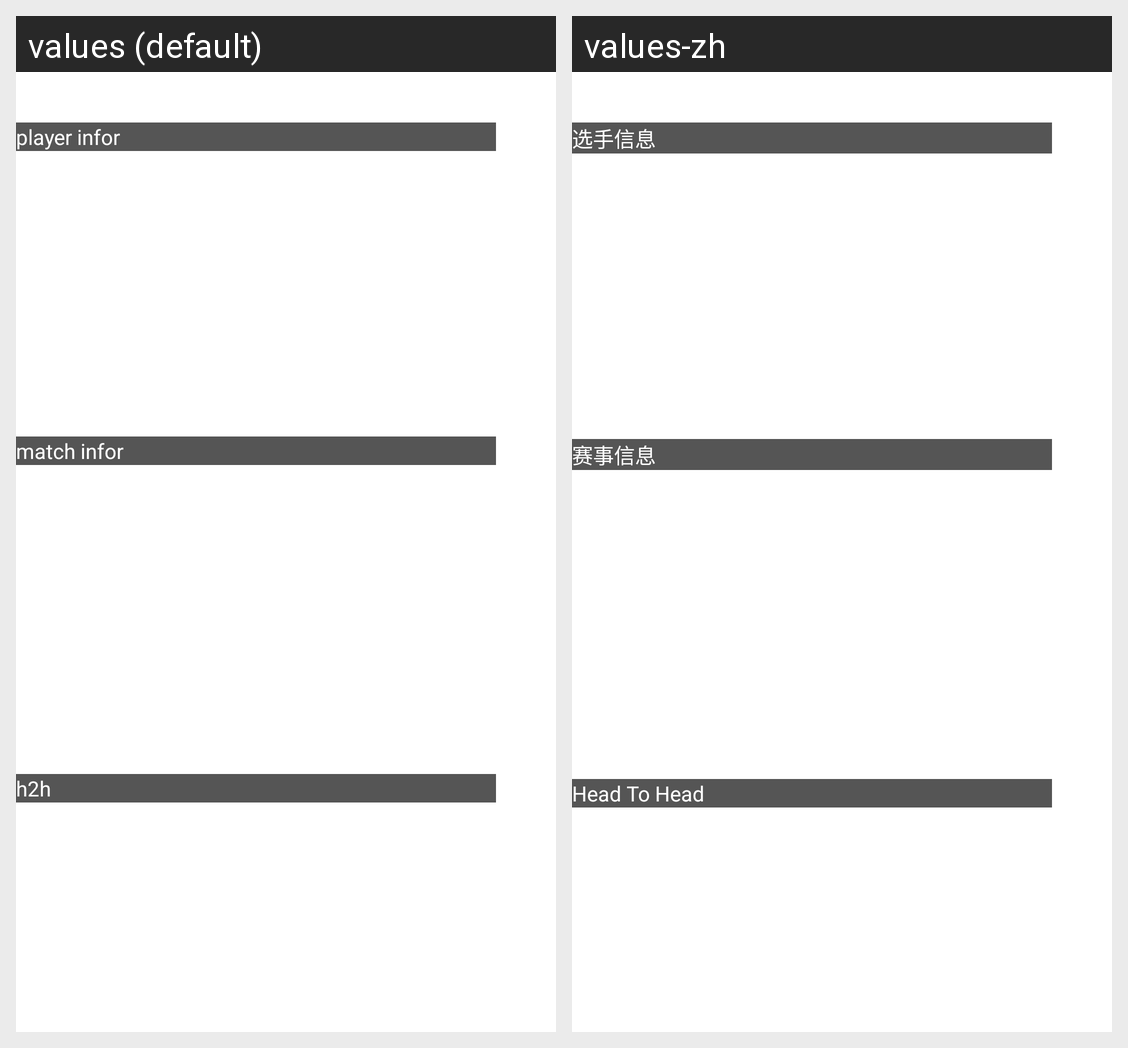

The same Android screen rendered under two of its app's locales, left to right. List the strings drawn on it with the default value and each locale's translation.
Android screen res/layout/dialog_recorddetails.xml rendered under 2 locales, left to right: values (default), values-zh. Device: Nexus 5 (rendered at 1080×1920; each locale shown at half size, 540×960, under a caption strip naming it); theme AppTheme.
Strings drawn on this screen, with the default value and each locale's value (text and hints the layout hard-codes, and strings that could not be matched under every locale, appear in the picture but are not listed):

player_infor
  values: player infor
  values-zh: 选手信息

match_infor
  values: match infor
  values-zh: 赛事信息

details_h2h
  values: h2h
  values-zh: Head To Head
